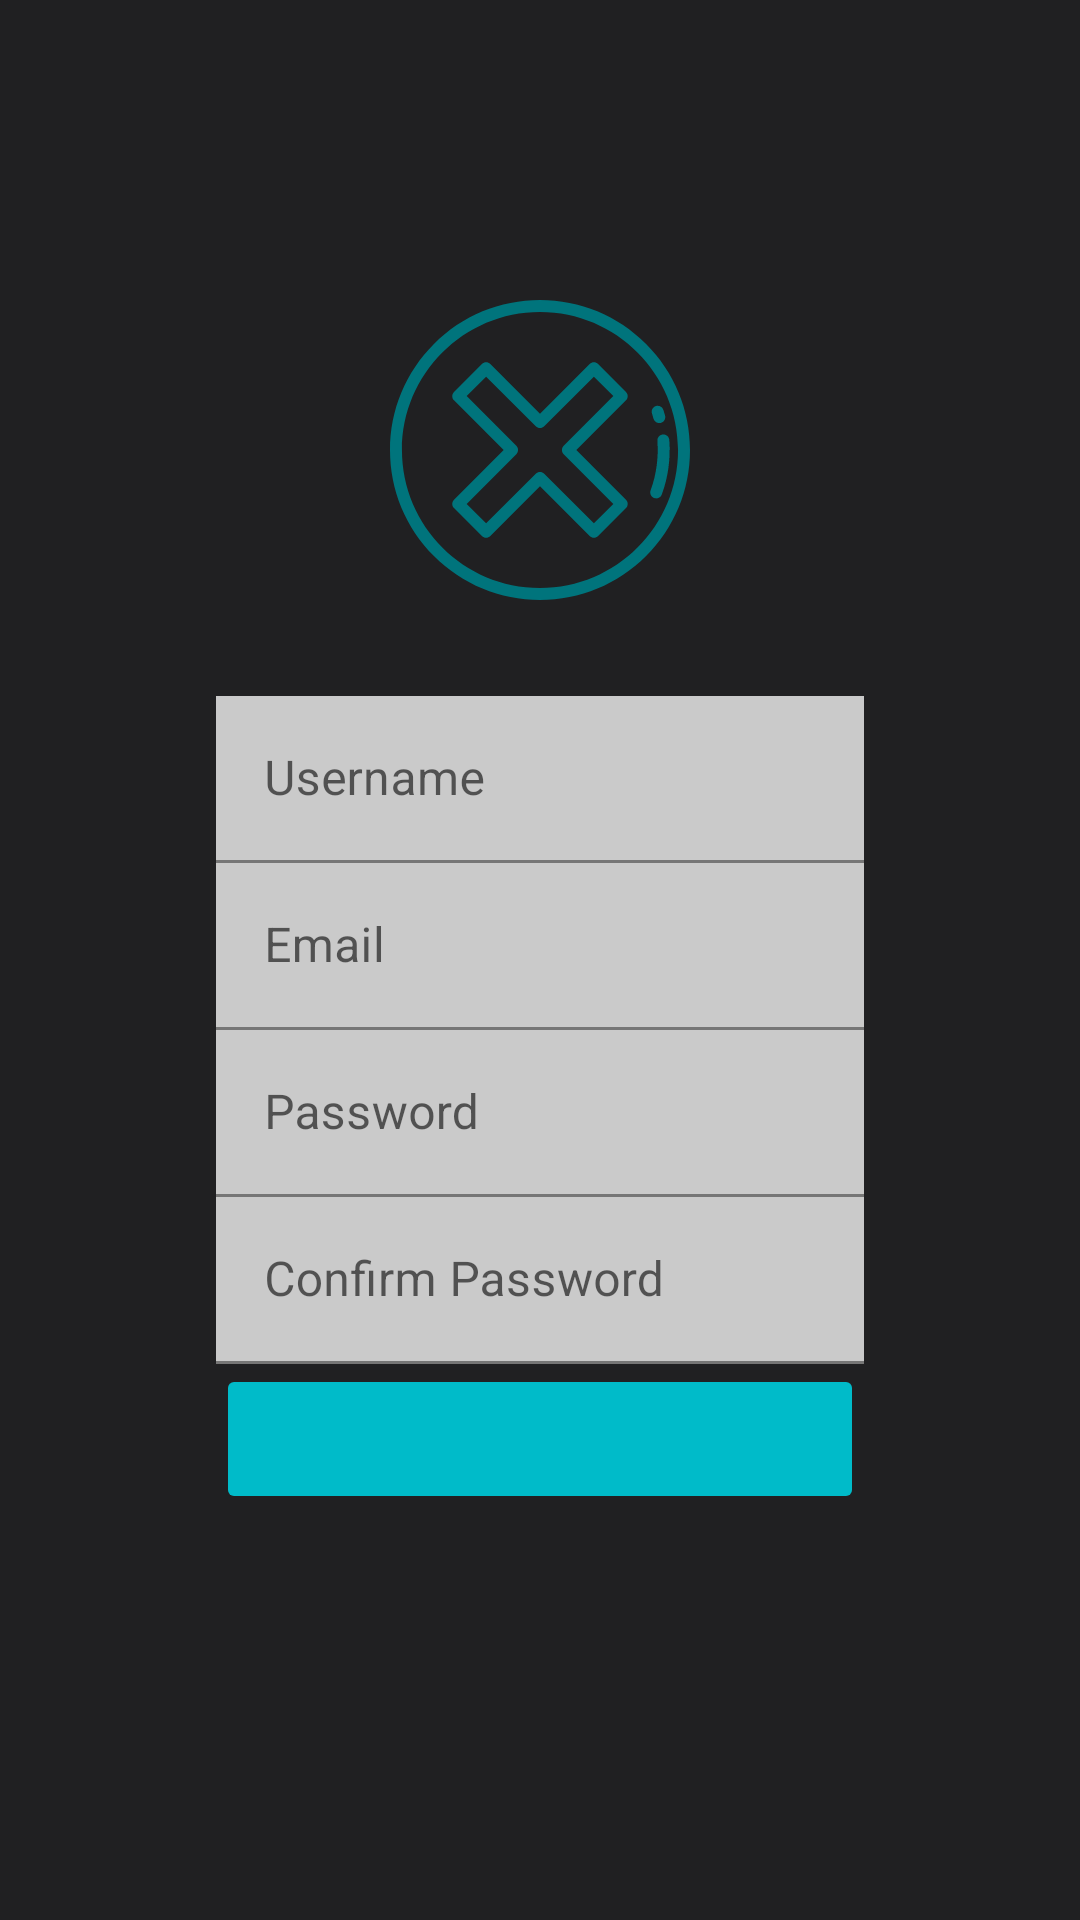

This screen was rendered from an Android layout file. Write that file and the resources it references.
<!-- AndroidManifest.xml: activity theme MyTheme.NoActionBar -->
<!-- res/layout/activity_signup.xml -->
<?xml version="1.0" encoding="utf-8"?>
<androidx.constraintlayout.widget.ConstraintLayout xmlns:android="http://schemas.android.com/apk/res/android"
    xmlns:app="http://schemas.android.com/apk/res-auto"
    xmlns:tools="http://schemas.android.com/tools"
    android:layout_width="match_parent"
    android:layout_height="match_parent"
    android:background="@color/color5"
    tools:context=".SignupActivity">

    
    <androidx.constraintlayout.widget.Guideline
        android:id="@+id/leftGuideS"
        android:layout_width="match_parent"
        android:layout_height="match_parent"
        android:orientation="vertical"
        app:layout_constraintGuide_percent="0.20"/>
    <androidx.constraintlayout.widget.Guideline
        android:id="@+id/rightGuideS"
        android:layout_width="match_parent"
        android:layout_height="match_parent"
        android:orientation="vertical"
        app:layout_constraintGuide_percent="0.80"/>

    
    <ImageView
        android:id="@+id/logoS"
        android:layout_width="100dp"
        android:layout_height="100dp"
        android:layout_marginTop="100dp"
        android:src="@drawable/error"
        app:layout_constraintTop_toTopOf="parent"
        app:layout_constraintStart_toStartOf="parent"
        app:layout_constraintEnd_toEndOf="parent"/>

    
    <com.google.android.material.textfield.TextInputLayout
        android:id="@+id/username"
        android:layout_width="0dp"
        android:layout_height="wrap_content"
        android:layout_marginTop="32dp"
        app:layout_constraintTop_toBottomOf="@id/logoS"
        app:layout_constraintStart_toStartOf="@id/leftGuideS"
        app:layout_constraintEnd_toEndOf="@id/rightGuideS">
        <EditText
            android:layout_width="match_parent"
            android:layout_height="wrap_content"
            android:background="@color/color3"
            android:hint="Username"/>
    </com.google.android.material.textfield.TextInputLayout>

    
    <com.google.android.material.textfield.TextInputLayout
        android:id="@+id/email"
        android:layout_width="0dp"
        android:layout_height="wrap_content"
        app:layout_constraintTop_toBottomOf="@id/username"
        app:layout_constraintStart_toStartOf="@id/leftGuideS"
        app:layout_constraintEnd_toEndOf="@id/rightGuideS">
        <EditText
            android:layout_width="match_parent"
            android:layout_height="wrap_content"
            android:background="@color/color3"
            android:hint="Email"/>
    </com.google.android.material.textfield.TextInputLayout>
    
    <com.google.android.material.textfield.TextInputLayout
        android:id="@+id/passwordS"
        android:layout_width="0dp"
        android:layout_height="wrap_content"
        app:layout_constraintTop_toBottomOf="@id/email"
        app:layout_constraintStart_toStartOf="@id/leftGuideS"
        app:layout_constraintEnd_toEndOf="@id/rightGuideS">
        <EditText
            android:layout_width="match_parent"
            android:layout_height="wrap_content"
            android:background="@color/color3"
            android:hint="Password"/>
    </com.google.android.material.textfield.TextInputLayout>
    
    <com.google.android.material.textfield.TextInputLayout
        android:id="@+id/cnfpassword"
        android:layout_width="0dp"
        android:layout_height="wrap_content"
        app:layout_constraintTop_toBottomOf="@id/passwordS"
        app:layout_constraintStart_toStartOf="@id/leftGuideS"
        app:layout_constraintEnd_toEndOf="@id/rightGuideS">
        <EditText
            android:layout_width="match_parent"
            android:layout_height="wrap_content"
            android:background="@color/color3"
            android:hint="Confirm Password"/>
    </com.google.android.material.textfield.TextInputLayout>

    
    <androidx.constraintlayout.utils.widget.ImageFilterButton
        android:id="@+id/bttCheck"
        android:layout_width="120dp"
        android:layout_height="50dp"
        android:src="@drawable/check"
        android:backgroundTint="@color/color2"
        app:layout_constraintStart_toStartOf="@id/leftGuideS"
        app:layout_constraintTop_toBottomOf="@id/cnfpassword"/>
    
    <androidx.constraintlayout.utils.widget.ImageFilterButton
        android:id="@+id/bttCancel"
        android:layout_width="120dp"
        android:layout_height="50dp"
        android:src="@drawable/cancel"
        android:backgroundTint="@color/color2"
        app:layout_constraintEnd_toStartOf="@id/rightGuideS"
        app:layout_constraintTop_toBottomOf="@id/cnfpassword"/>

</androidx.constraintlayout.widget.ConstraintLayout>
<!-- resources referenced by this layout -->
<resources>
  <color name="color2">#00BBC9</color>
  <color name="color3">#CACACA</color>
  <color name="color5">#202022</color>
  <!-- drawable error: vector/xml drawable (drawable, 2095 chars, omitted) -->
  <style name="MyTheme.NoActionBar" parent="Theme.MaterialComponents.DayNight.NoActionBar" />
</resources>
